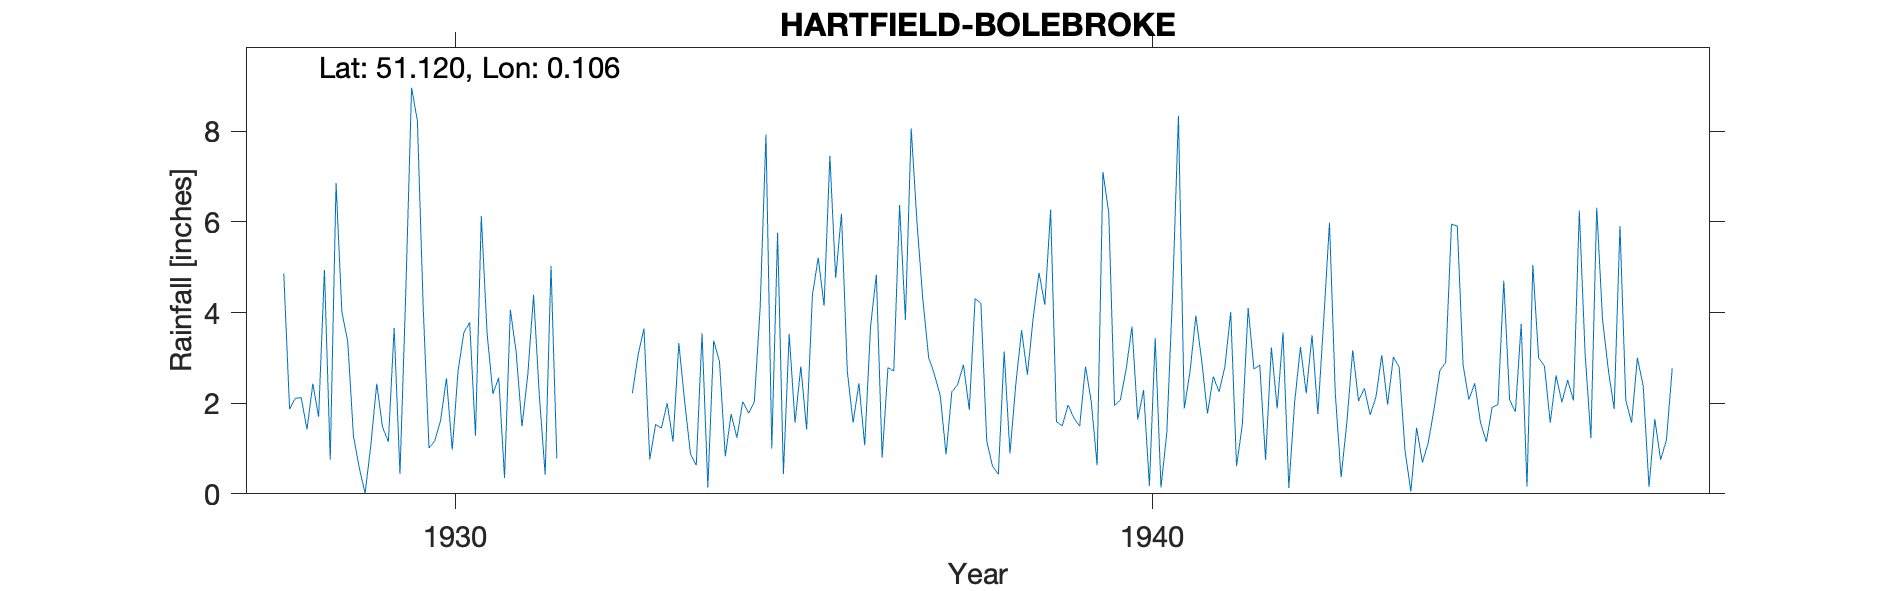

Data behind this chart, as committed beside it:
HARTFIELD-BOLEBROKE, , , , , , , , , , , , , , , , , , , , , , , 
Grid ref, TQ475377, Long, 0.1061, Lat, 51.12, Elevation, 275, ft, , , , , , , , , , , , , , , 
Station no, 581, , , , , , , , , , , , , , , , , , , , , , 
, 1920, 1921, 1922, 1923, 1924, 1925, 1926, 1927, 1928, 1929, 1930, 1931, 1932, 1933, 1934, 1935, 1936, 1937, 1938, 1939, 1940, 1941, 1942
January, , , , , , , , , 4.86, 1.27, 4.12, 2.21, , 2.22, 3.54, 1, 6.18, 8.06, 4.2, 6.27, 2.07, 2.7, 
February, , , , , , , , , 1.87, 0.57, 1.01, 2.56, , 3.07, 0.14, 5.76, 2.7, 5.98, 1.17, 1.59, 2.75, 3.93, 
March, , , , , , , , , 2.11, 0.01, 1.17, 0.35, , 3.65, 3.38, 0.44, 1.57, 4.29, 0.61, 1.5, 3.69, , 
April, , , , , , , , , 2.12, 1.09, 1.62, 4.06, , 0.76, 2.92, 3.53, 2.44, 3.01, 0.43, 1.96, 1.64, , 
May, , , , , , , , , 1.42, 2.43, 2.55, 3.13, , 1.53, 0.83, 1.57, 1.07, 2.63, 3.14, 1.68, 2.29, , 
June, , , , , , , , , 2.43, 1.47, 0.97, 1.49, , 1.45, 1.76, 2.81, 3.68, 2.17, 0.89, 1.49, 0.18, , 
July, , , , , , , , , 1.7, 1.15, 2.71, 2.62, , 2, 1.24, 1.42, 4.84, 0.87, 2.41, 2.81, 3.44, , 
August, , , , , , , , , 4.94, 3.66, 3.56, 4.39, , 1.15, 2.03, 4.39, 0.8, 2.25, 3.61, 2.03, 0.14, , 
September, , , , , , , , , 0.75, 0.44, 3.78, 2.15, , 3.33, 1.78, 5.21, 2.78, 2.41, 2.63, 0.63, 1.35, , 
October, , , , , , , , , 6.86, 4.44, 1.28, 0.42, , 2.04, 2.03, 4.15, 2.71, 2.85, 3.88, 7.1, 4.44, , 
November, , , , , , , , , 4.01, 8.96, 6.13, 5.03, , 0.89, 4.11, 7.46, 6.37, 1.85, 4.88, 6.21, 8.34, , 
December, , , , , , , , , 3.37, 8.23, 3.54, 0.78, , 0.63, 7.93, 4.76, 3.84, 4.31, 4.17, 1.95, 1.88, , 
Total, , , , , , , , , 36.44, 33.72, 32.44, 29.19, , 22.72, 31.69, 42.5, 38.98, 40.68, 32.02, 35.22, 32.21, , 
1941 Gauge moved, , , , , , , , , , , , , , , , , , , , , , , 
